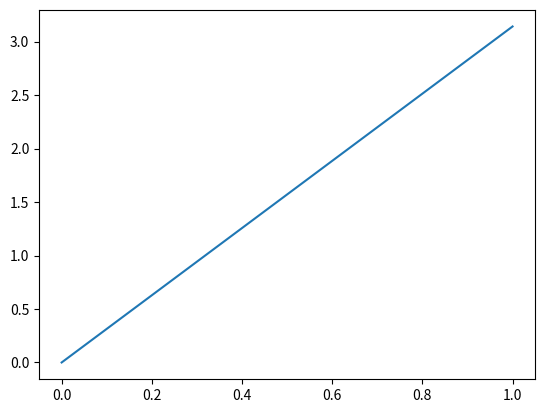

The script that saved this image:
import numpy as np 
import matplotlib.pyplot as plt 
from scipy import signal 
PointNum = 1000
pi = np.pi
NumeratorCof = np.array([0.008,-0.033*np.exp(-1j*2*pi),0.05*np.exp(-2j*2*pi),-0.33*np.exp(-3j*2*pi),0.008*np.exp(-4j*2*pi)])


DenominatorCof = np.array([1,2.37*np.exp(-1j*2*pi),2.7*np.exp(-2j*2*pi),1.6*np.exp(-3j*2*pi),0.41*np.exp(-4j*2*pi)])

w = np.arange(0,pi,pi/(PointNum-1))

FreResponse , d = signal.freqz(NumeratorCof,DenominatorCof,w)
print (w.shape)
#print (np.real(FreResponse.shape))
plt.plot(w/pi,np.real(FreResponse))
plt.show()
